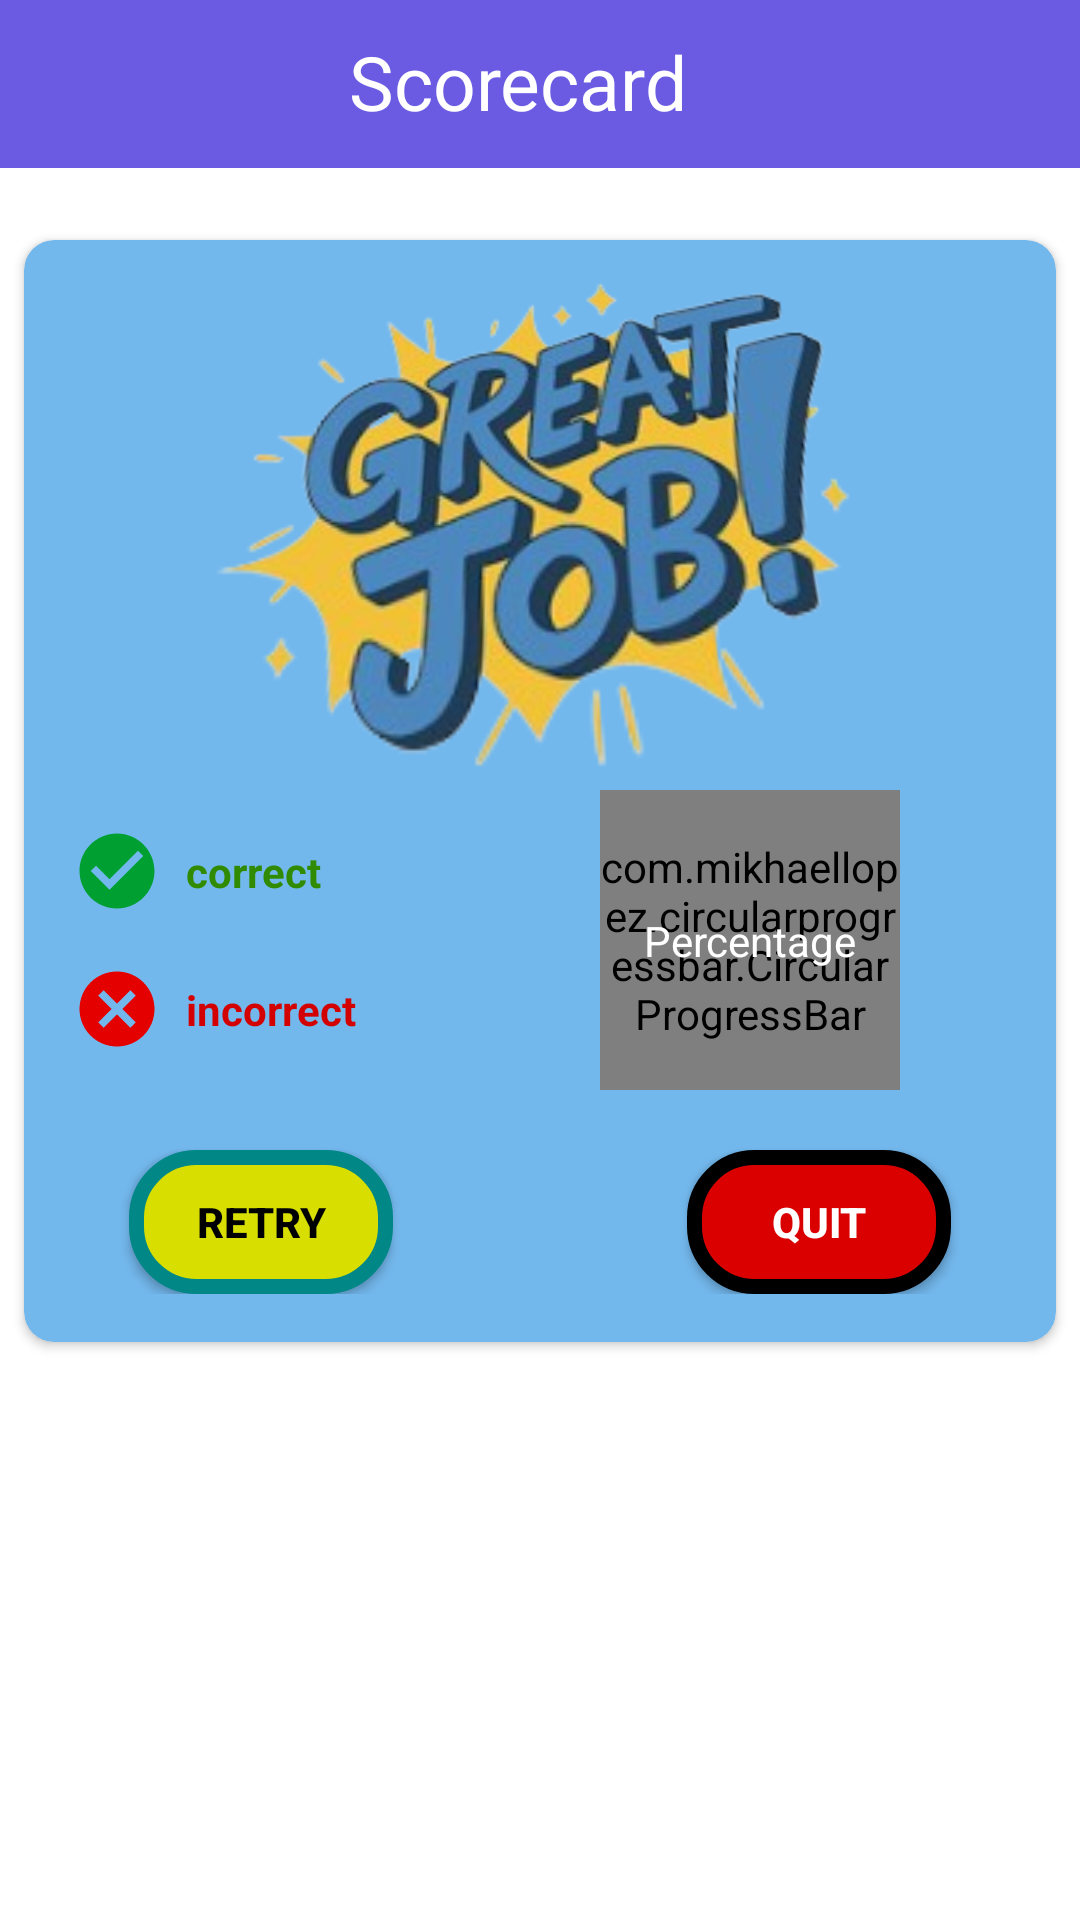

Here is an Android app screen rendered from its layout file. Give the layout XML and the strings, colors and styles it references.
<!-- AndroidManifest.xml: application theme Theme.QuizAppUser -->
<!-- res/layout/activity_score.xml -->
<?xml version="1.0" encoding="utf-8"?>
<androidx.constraintlayout.widget.ConstraintLayout xmlns:android="http://schemas.android.com/apk/res/android"
    xmlns:app="http://schemas.android.com/apk/res-auto"
    xmlns:tools="http://schemas.android.com/tools"
    android:layout_width="match_parent"
    android:layout_height="match_parent"
    android:background="#00FFFFFF"
    tools:context=".ScoreActivity">

    <androidx.appcompat.widget.Toolbar
        android:id="@+id/toolbar3"
        android:layout_width="match_parent"
        android:layout_height="wrap_content"
        android:background="@color/toolbarBack"
        android:minHeight="?attr/actionBarSize"
        android:theme="?attr/actionBarTheme"
        app:layout_constraintEnd_toEndOf="parent"
        app:layout_constraintStart_toStartOf="parent"
        app:layout_constraintTop_toTopOf="parent" />

    <TextView
        android:id="@+id/textView2"
        android:layout_width="wrap_content"
        android:layout_height="wrap_content"
        android:layout_marginBottom="8dp"
        android:text="Scorecard"
        android:textColor="#FFFFFF"
        android:textSize="25sp"
        app:layout_constraintBottom_toBottomOf="@+id/toolbar3"
        app:layout_constraintEnd_toEndOf="parent"
        app:layout_constraintHorizontal_bias="0.433"
        app:layout_constraintStart_toEndOf="@+id/imageView3"
        app:layout_constraintTop_toTopOf="@+id/toolbar3"
        app:layout_constraintVertical_bias="0.727" />

    <ImageView
        android:id="@+id/imageView3"
        android:layout_width="wrap_content"
        android:layout_height="wrap_content"
        android:layout_marginStart="16dp"
        app:layout_constraintBottom_toBottomOf="@+id/toolbar3"
        app:layout_constraintStart_toStartOf="parent"
        app:layout_constraintTop_toTopOf="@+id/toolbar3"
        app:srcCompat="@drawable/backbtn" />

    <androidx.cardview.widget.CardView
        android:layout_width="match_parent"
        android:layout_height="wrap_content"
        android:layout_marginStart="8dp"
        android:layout_marginTop="24dp"
        android:layout_marginEnd="8dp"
        app:cardBackgroundColor="#73B8ED"
        app:cardCornerRadius="10dp"
        app:cardElevation="2dp"
        app:cardMaxElevation="2dp"
        app:layout_constraintEnd_toEndOf="parent"
        app:layout_constraintStart_toStartOf="parent"
        app:layout_constraintTop_toBottomOf="@+id/toolbar3">

        <androidx.constraintlayout.widget.ConstraintLayout
            android:layout_width="match_parent"
            android:layout_height="match_parent"
            android:layout_marginBottom="16dp"
            android:visibility="visible">

            <ImageView
                android:id="@+id/imageView4"
                android:layout_width="wrap_content"
                android:layout_height="wrap_content"
                android:layout_marginTop="-30dp"
                android:rotationX="20"
                app:layout_constraintEnd_toEndOf="parent"
                app:layout_constraintStart_toStartOf="parent"
                app:layout_constraintTop_toTopOf="parent"
                app:srcCompat="@drawable/greatjob" />

            <ImageView
                android:id="@+id/imageView5"
                android:layout_width="wrap_content"
                android:layout_height="wrap_content"
                android:layout_marginStart="16dp"
                app:layout_constraintStart_toStartOf="parent"
                app:layout_constraintTop_toBottomOf="@+id/imageView4"
                app:srcCompat="@drawable/correct" />

            <ImageView
                android:id="@+id/imageView6"
                android:layout_width="wrap_content"
                android:layout_height="wrap_content"
                android:layout_marginStart="16dp"
                android:layout_marginTop="16dp"
                app:layout_constraintStart_toStartOf="parent"
                app:layout_constraintTop_toBottomOf="@+id/imageView5"
                app:srcCompat="@drawable/incorrect" />

            <TextView
                android:id="@+id/correct"
                android:layout_width="wrap_content"
                android:layout_height="wrap_content"
                android:layout_marginStart="8dp"
                android:text="correct"
                android:textColor="#318B00"
                android:textStyle="bold"
                app:layout_constraintBottom_toBottomOf="@+id/imageView5"
                app:layout_constraintStart_toEndOf="@+id/imageView5"
                app:layout_constraintTop_toTopOf="@+id/imageView5" />

            <TextView
                android:id="@+id/incorrect"
                android:layout_width="wrap_content"
                android:layout_height="wrap_content"
                android:layout_marginStart="8dp"
                android:text="incorrect"
                android:textColor="#D20000"
                android:textStyle="bold"
                app:layout_constraintBottom_toBottomOf="@+id/imageView6"
                app:layout_constraintStart_toEndOf="@+id/imageView6"
                app:layout_constraintTop_toTopOf="@+id/imageView6" />

            <com.mikhaellopez.circularprogressbar.CircularProgressBar
                android:id="@+id/progressBar"
                android:layout_width="100dp"
                android:layout_height="100dp"
                android:layout_marginEnd="52dp"
                app:cpb_background_progressbar_color="#D10000"
                app:cpb_background_progressbar_width="5dp"
                app:cpb_progress="50"
                app:cpb_progress_direction="to_right"
                app:cpb_progress_max="100"
                app:cpb_progressbar_color="#00B117"
                app:cpb_progressbar_width="5dp"
                app:cpb_round_border="false"
                app:layout_constraintBottom_toBottomOf="@+id/imageView6"
                app:layout_constraintEnd_toEndOf="parent"
                app:layout_constraintTop_toTopOf="@+id/imageView5" />

            <TextView
                android:id="@+id/percentage"
                android:layout_width="wrap_content"
                android:layout_height="wrap_content"
                android:text="Percentage"
                android:textColor="#FFFFFF"
                app:layout_constraintBottom_toBottomOf="@+id/progressBar"
                app:layout_constraintEnd_toEndOf="@+id/progressBar"
                app:layout_constraintStart_toStartOf="@+id/progressBar"
                app:layout_constraintTop_toTopOf="@+id/progressBar" />

            <androidx.appcompat.widget.AppCompatButton
                android:id="@+id/quitBtn"
                android:layout_width="wrap_content"
                android:layout_height="wrap_content"
                android:layout_marginEnd="35dp"
                android:background="@drawable/quit_btn"
                android:text="QUIT"
                android:textColor="#FFFFFF"
                android:textStyle="bold"
                app:layout_constraintBottom_toBottomOf="parent"
                app:layout_constraintEnd_toEndOf="parent"
                app:layout_constraintHorizontal_bias="1.0"
                app:layout_constraintStart_toEndOf="@+id/retryBtn" />

            <androidx.appcompat.widget.AppCompatButton
                android:id="@+id/retryBtn"
                android:layout_width="wrap_content"
                android:layout_height="wrap_content"
                android:layout_marginStart="35dp"
                android:layout_marginTop="32dp"
                android:background="@drawable/retry_btn"
                android:text="RETRY"
                android:textColor="#000000"
                android:textStyle="bold"
                app:layout_constraintStart_toStartOf="parent"
                app:layout_constraintTop_toBottomOf="@+id/imageView6" />

        </androidx.constraintlayout.widget.ConstraintLayout>

    </androidx.cardview.widget.CardView>

</androidx.constraintlayout.widget.ConstraintLayout>
<!-- resources referenced by this layout -->
<resources>
  <color name="toolbarBack">#6a5be2</color>
  <!-- drawable correct (drawable) -->
  <vector android:height="30dp" android:tint="#009F32"
      android:viewportHeight="24" android:viewportWidth="24"
      android:width="30dp" xmlns:android="http://schemas.android.com/apk/res/android">
      <path android:fillColor="@android:color/white" android:pathData="M12,2C6.48,2 2,6.48 2,12s4.48,10 10,10 10,-4.48 10,-10S17.52,2 12,2zM10,17l-5,-5 1.41,-1.41L10,14.17l7.59,-7.59L19,8l-9,9z"/>
  </vector>
  <!-- drawable greatjob: png bitmap (drawable, 66198 bytes) -->
  <!-- drawable incorrect (drawable) -->
  <vector android:height="30dp" android:tint="#E50000"
      android:viewportHeight="24" android:viewportWidth="24"
      android:width="30dp" xmlns:android="http://schemas.android.com/apk/res/android">
      <path android:fillColor="@android:color/white" android:pathData="M12,2C6.47,2 2,6.47 2,12s4.47,10 10,10 10,-4.47 10,-10S17.53,2 12,2zM17,15.59L15.59,17 12,13.41 8.41,17 7,15.59 10.59,12 7,8.41 8.41,7 12,10.59 15.59,7 17,8.41 13.41,12 17,15.59z"/>
  </vector>
  <!-- drawable quit_btn (drawable) -->
  <?xml version="1.0" encoding="utf-8"?>
  <shape xmlns:android="http://schemas.android.com/apk/res/android">
  
      <solid android:color="#DA0000"/>
      <corners android:radius="20dp"/>
      <stroke android:color="@color/black"
          android:width="5dp"/>
  
  </shape>
  <!-- drawable retry_btn (drawable) -->
  <?xml version="1.0" encoding="utf-8"?>
  <shape xmlns:android="http://schemas.android.com/apk/res/android">
  
      <solid android:color="#D8DF00"/>
      <corners android:radius="20dp"/>
      <stroke android:color="@color/teal_700"
          android:width="5dp"/>
  
  </shape>
  <style name="Theme.QuizAppUser" parent="Theme.MaterialComponents.DayNight.DarkActionBar">
          
          <item name="colorPrimary">@color/purple_500</item>
          <item name="colorPrimaryVariant">@color/purple_700</item>
          <item name="colorOnPrimary">@color/white</item>
          
          <item name="colorSecondary">@color/teal_200</item>
          <item name="colorSecondaryVariant">@color/teal_700</item>
          <item name="colorOnSecondary">@color/black</item>
          
          <item name="android:statusBarColor">?attr/colorPrimaryVariant</item>
          
      </style>
  <color name="black">#FF000000</color>
  <color name="teal_700">#FF018786</color>
  <color name="purple_500">#FF6200EE</color>
  <color name="purple_700">#FF3700B3</color>
  <color name="white">#FFFFFFFF</color>
  <color name="teal_200">#FF03DAC5</color>
</resources>
